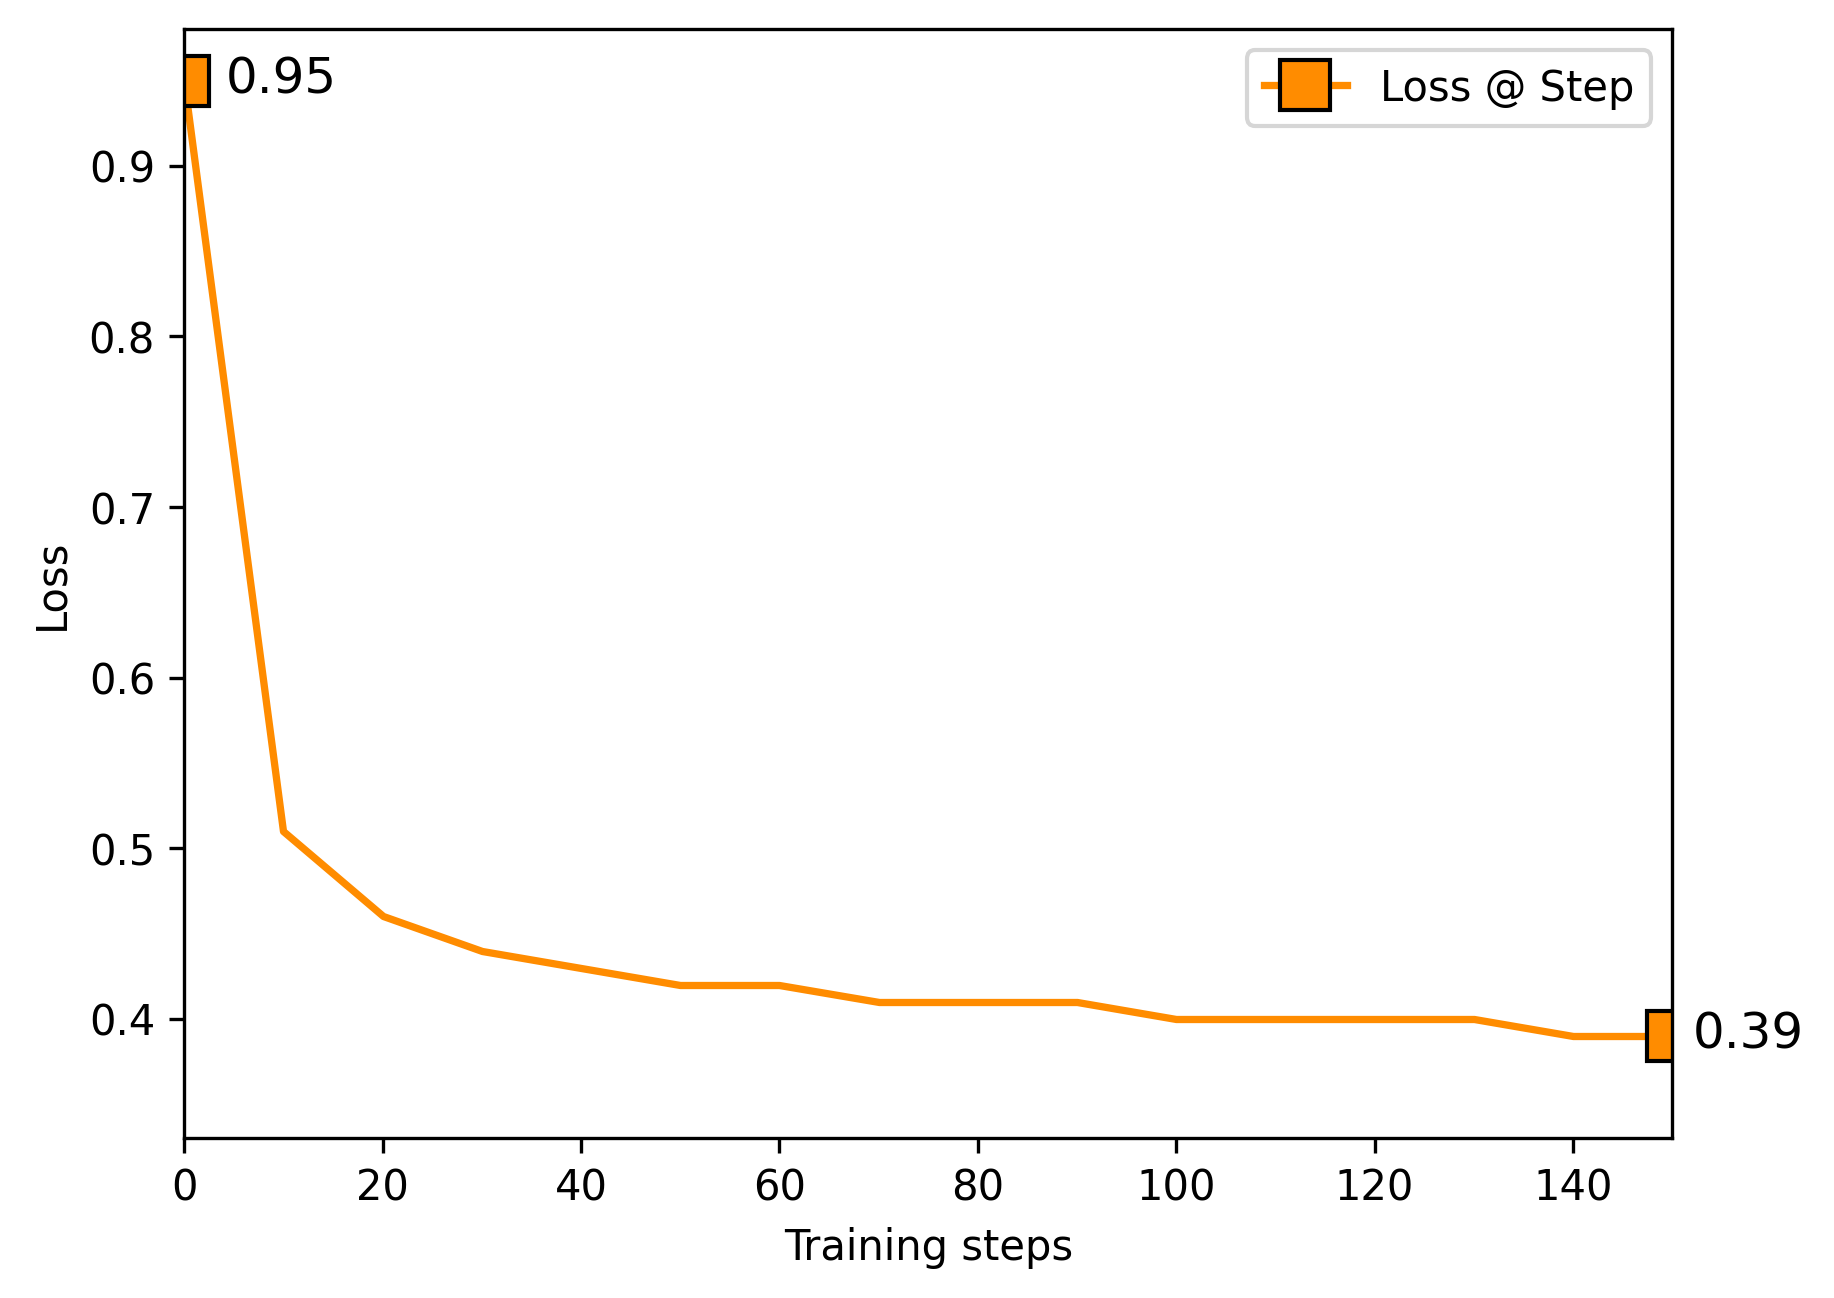

Source data for this figure (header and first rows):
0, 0.9501664042472839
10, 0.5127
20, 0.4651
30, 0.443
40, 0.4318
50, 0.4246
60, 0.4231
70, 0.4162
80, 0.4127
90, 0.4109
100, 0.4061
110, 0.4026
120, 0.4024
130, 0.4059
140, 0.3968
150, 0.3967
